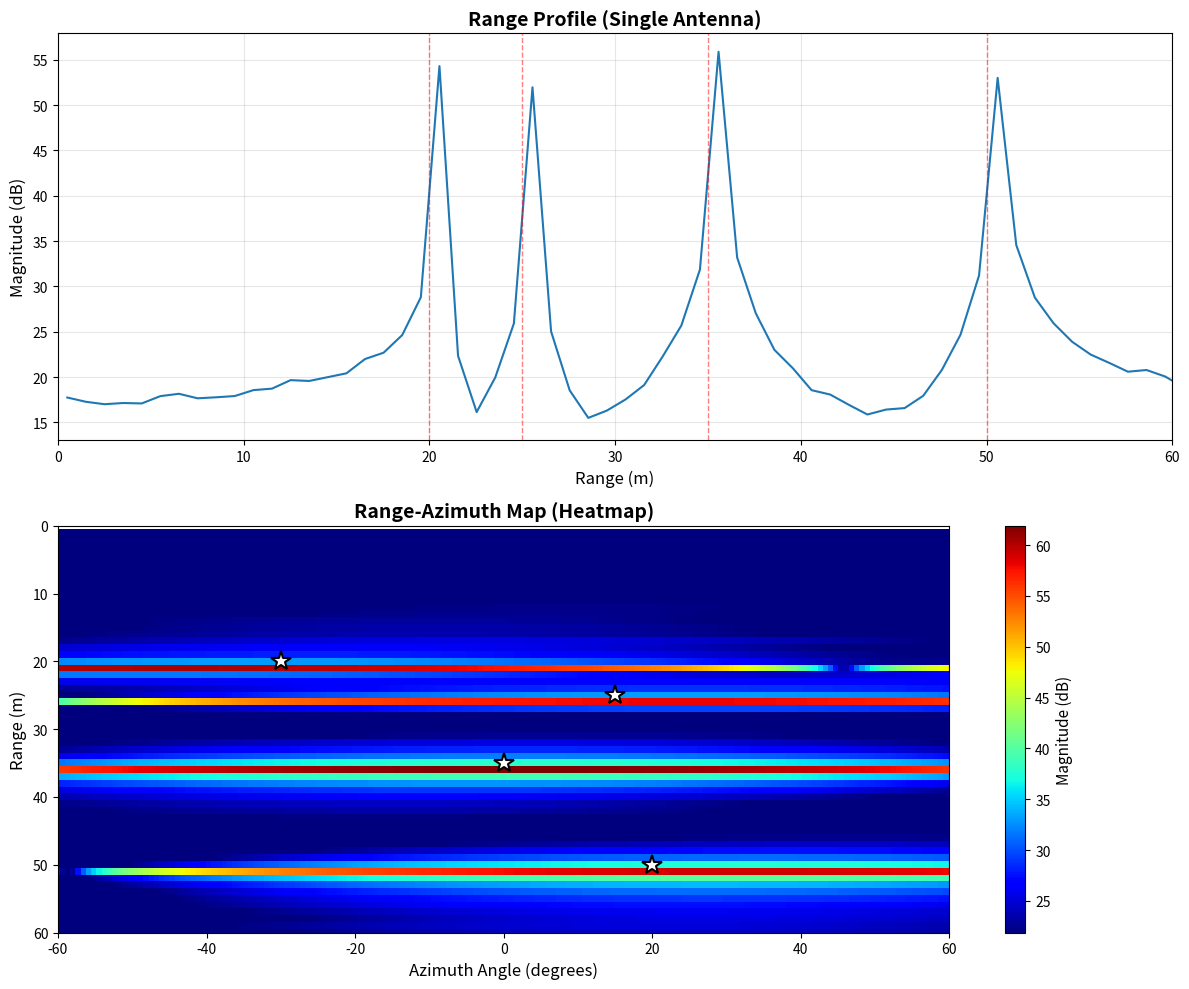

Python code for this plot:
import numpy as np
import matplotlib.pyplot as plt

# FMCW Radar Parameters
c = 3e8  # Speed of light (m/s)
f_start = 77e9  # Start frequency (77 GHz)
B = 150e6  # Bandwidth (150 MHz) - reduced for longer range
T_chirp = 40e-6  # Chirp duration (40 μs)
N_samples = 512  # Samples per chirp - increased for better range resolution
N_chirps = 128  # Number of chirps (for angle estimation)

# Derived parameters
fs = N_samples / T_chirp  # Sampling frequency
slope = B / T_chirp  # Chirp slope
range_resolution = c / (2 * B)
max_range = (c * fs) / (2 * slope)

print(f"Range Resolution: {range_resolution:.2f} m")
print(f"Max Range: {max_range:.2f} m")

# Define targets: [range (m), azimuth angle (degrees), RCS (radar cross section)]
targets = [
    [20, -30, 1.0],   # Target 1: 20m away, -30°
    [35, 0, 1.5],     # Target 2: 35m away, 0° (directly ahead)
    [50, 20, 0.8],    # Target 3: 50m away, +20°
    [25, 15, 0.6],    # Target 4: 25m away, +15°
]

# Antenna parameters
wavelength = c / f_start
d = wavelength / 2  # Element spacing (half wavelength)
N_antennas = 2  # Number of receive antennas

# Time arrays
t_fast = np.linspace(0, T_chirp, N_samples)  # Fast time (within chirp)
t_slow = np.arange(N_chirps) * T_chirp  # Slow time (across chirps)

# Initialize radar data cube: [chirps, antennas, samples]
radar_data = np.zeros((N_chirps, N_antennas, N_samples), dtype=complex)

# Generate signal for each target
for target_range, target_angle, rcs in targets:
    # Range delay
    tau = 2 * target_range / c
    
    # Beat frequency (frequency after mixing)
    f_beat = slope * tau
    
    # Doppler frequency (assuming stationary targets for simplicity)
    f_doppler = 0
    
    # Generate signal for each chirp and antenna
    for chirp_idx in range(N_chirps):
        for ant_idx in range(N_antennas):
            # Phase shift due to angle of arrival
            phase_shift = 2 * np.pi * (ant_idx * d / wavelength) * np.sin(np.radians(target_angle))
            
            # Signal amplitude (with some noise variation)
            amplitude = np.sqrt(rcs)
            
            # Generate IF signal
            signal = amplitude * np.exp(1j * (
                2 * np.pi * f_beat * t_fast +
                2 * np.pi * f_doppler * t_slow[chirp_idx] +
                phase_shift
            ))
            
            radar_data[chirp_idx, ant_idx, :] += signal

# Add noise
noise_power = 0.1
noise = np.sqrt(noise_power/2) * (np.random.randn(*radar_data.shape) + 
                                   1j * np.random.randn(*radar_data.shape))
radar_data += noise

# Processing: Range FFT
range_fft = np.fft.fft(radar_data, axis=2)
range_fft = np.fft.fftshift(range_fft, axes=2)

# Average across chirps for single frame
range_profile = np.mean(np.abs(range_fft[:, 0, :]), axis=0)

# Range axis
range_bins = np.linspace(-max_range/2, max_range/2, N_samples)

# Processing: Azimuth FFT (beamforming)
azimuth_fft = np.fft.fft(range_fft, n=256, axis=1)
azimuth_fft = np.fft.fftshift(azimuth_fft, axes=1)

# Average across chirps
range_azimuth_map = np.mean(np.abs(azimuth_fft), axis=0).T

# Azimuth axis (angle in degrees)
angle_bins = np.linspace(-90, 90, azimuth_fft.shape[1])

# Focus on positive range only
positive_range_idx = range_bins >= 0
range_bins_pos = range_bins[positive_range_idx]
range_azimuth_map_pos = range_azimuth_map[positive_range_idx, :]

# Plotting
fig, axes = plt.subplots(2, 1, figsize=(12, 10))

# Plot 1: Range Profile
axes[0].plot(range_bins_pos, 20*np.log10(range_profile[positive_range_idx] + 1e-10))
axes[0].set_xlabel('Range (m)', fontsize=12)
axes[0].set_ylabel('Magnitude (dB)', fontsize=12)
axes[0].set_title('Range Profile (Single Antenna)', fontsize=14, fontweight='bold')
axes[0].grid(True, alpha=0.3)
axes[0].set_xlim([0, 60])

# Add vertical lines at target ranges
for target_range, _, _ in targets:
    axes[0].axvline(x=target_range, color='r', linestyle='--', alpha=0.5, linewidth=1)

# Plot 2: Range-Azimuth Map
range_azimuth_db = 20*np.log10(range_azimuth_map_pos + 1e-10)
im = axes[1].imshow(range_azimuth_db, 
                     aspect='auto',
                     extent=[angle_bins[0], angle_bins[-1], 
                            range_bins_pos[-1], range_bins_pos[0]],
                     cmap='jet',
                     vmin=np.max(range_azimuth_db) - 40,
                     vmax=np.max(range_azimuth_db))

axes[1].set_xlabel('Azimuth Angle (degrees)', fontsize=12)
axes[1].set_ylabel('Range (m)', fontsize=12)
axes[1].set_title('Range-Azimuth Map (Heatmap)', fontsize=14, fontweight='bold')
axes[1].set_ylim([60, 0])
axes[1].set_xlim([-60, 60])

# Add colorbar
cbar = plt.colorbar(im, ax=axes[1])
cbar.set_label('Magnitude (dB)', fontsize=11)

# Add markers for true target positions
for target_range, target_angle, _ in targets:
    axes[1].plot(target_angle, target_range, 'w*', markersize=15, 
                markeredgecolor='black', markeredgewidth=1.5)

plt.tight_layout()
plt.savefig('fmcw_radar_simulation.png', dpi=150, bbox_inches='tight')
plt.show()

print("\n=== Target Information ===")
for i, (r, a, rcs) in enumerate(targets, 1):
    print(f"Target {i}: Range = {r} m, Azimuth = {a}°, RCS = {rcs}")
print("\nWhite stars (*) on the range-azimuth map indicate true target positions.")